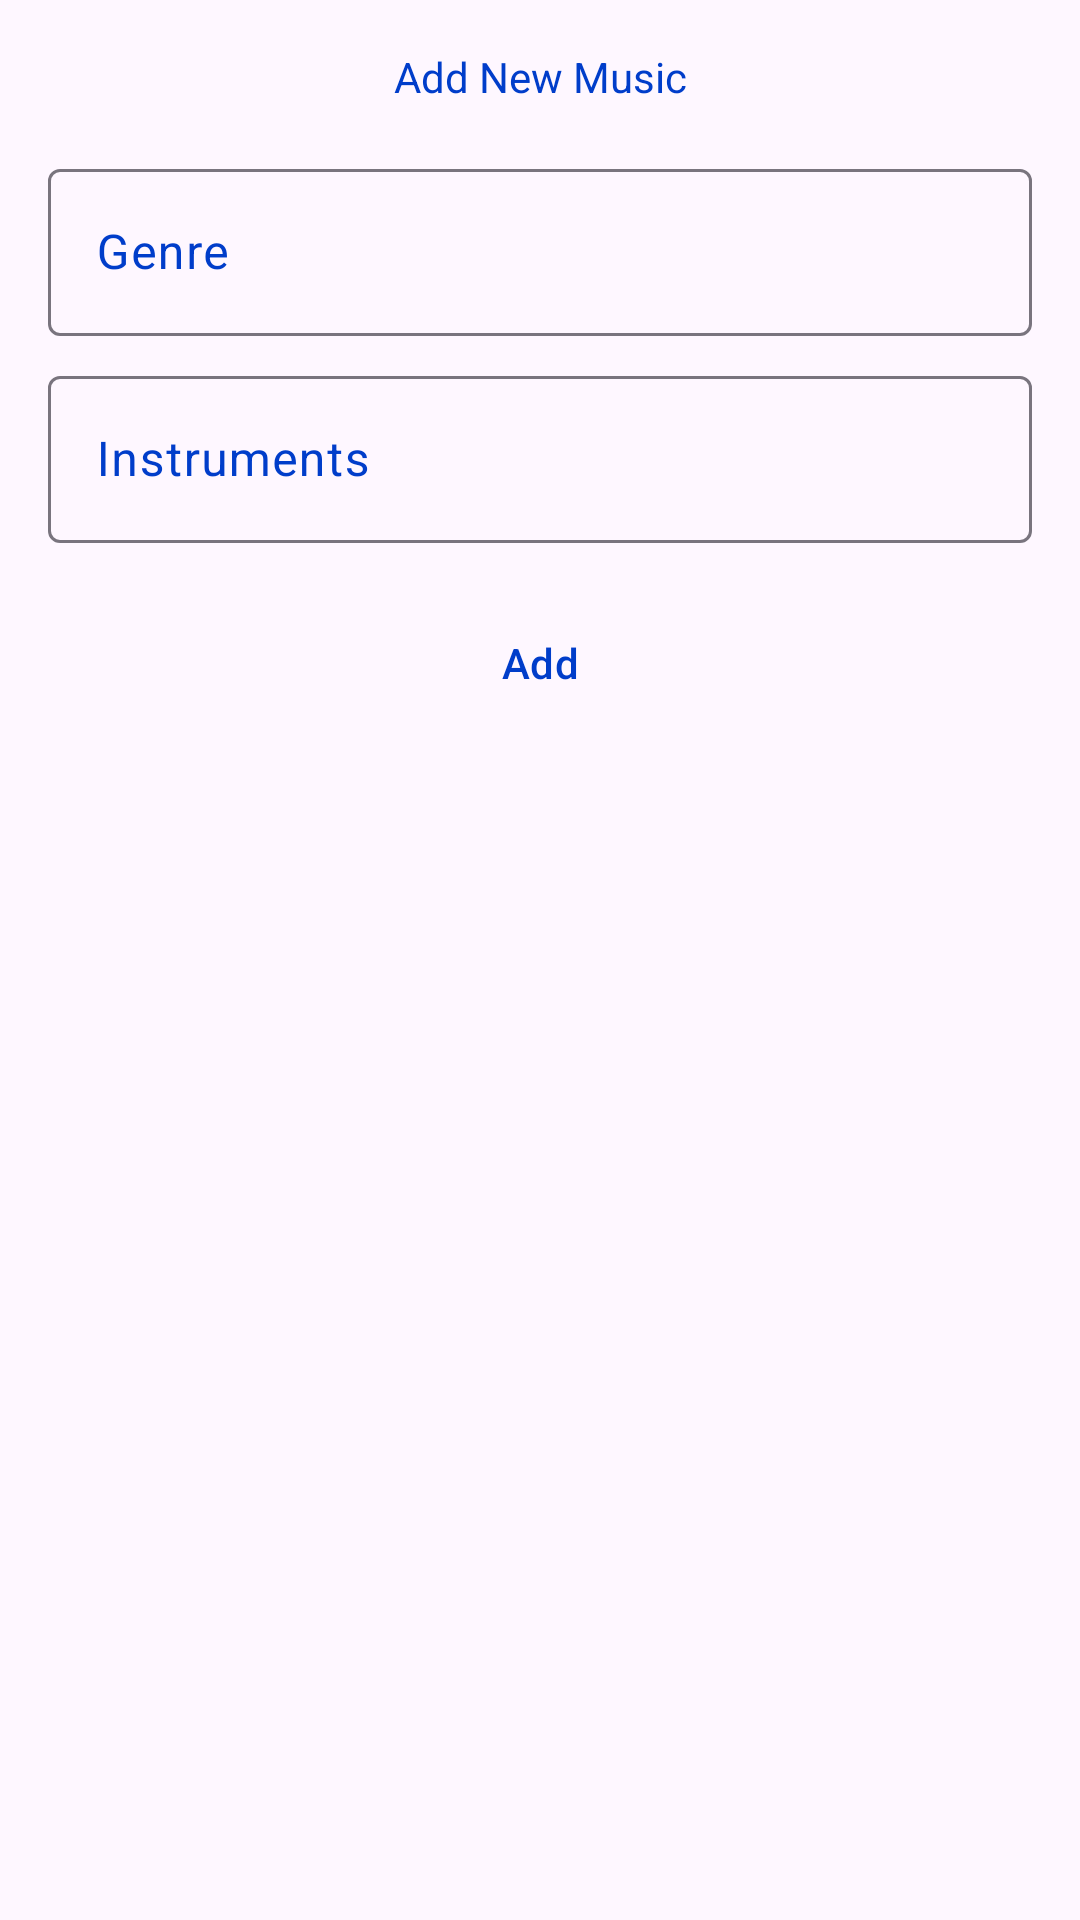

Write the Android layout XML for this screen, with the resource values it uses.
<!-- AndroidManifest.xml: application theme Theme.MusicTracker -->
<!-- res/layout/fragment_new_music.xml -->
<?xml version="1.0" encoding="utf-8"?>
<layout
    xmlns:android="http://schemas.android.com/apk/res/android"
    xmlns:app="http://schemas.android.com/apk/res-auto"
    xmlns:tools="http://schemas.android.com/tools"
    >
    <data>
        <variable
            name="viewmodel"
            type="com.mmartinez.musictracker.ui.music.newmusic.NewMusicViewModel" />
    </data>
    <androidx.constraintlayout.widget.ConstraintLayout
        android:layout_width="match_parent"
        android:layout_height="match_parent"
        tools:context=".ui.music.newmusic.NewMusicFragment">


        <TextView
            android:id="@+id/new_music_title_text_view"
            android:layout_width="wrap_content"
            android:layout_height="wrap_content"
            android:layout_marginTop="@dimen/med_gap"
            android:text="@string/add_new_music"
            android:textColor="@color/primary"
            app:layout_constraintEnd_toEndOf="parent"
            app:layout_constraintStart_toStartOf="parent"
            app:layout_constraintTop_toTopOf="parent" />

        <com.google.android.material.textfield.TextInputLayout
            android:id="@+id/new_music_genre_text_field"
            android:layout_width="match_parent"
            android:layout_height="wrap_content"
            android:layout_marginStart="@dimen/med_gap"
            android:layout_marginTop="@dimen/med_gap"
            android:layout_marginEnd="@dimen/med_gap"
            android:text="@={viewmodel.genre}"
            android:hint="@string/genre"
            android:textColorHint="@color/primary"
            app:layout_constraintEnd_toEndOf="parent"
            app:layout_constraintStart_toStartOf="parent"
            app:layout_constraintTop_toBottomOf="@+id/new_music_title_text_view">

            <com.google.android.material.textfield.TextInputEditText
                android:layout_width="match_parent"
                android:layout_height="wrap_content" />

        </com.google.android.material.textfield.TextInputLayout>

        <com.google.android.material.textfield.TextInputLayout
            android:id="@+id/new_music_instruments_text_field"
            android:layout_width="match_parent"
            android:layout_height="wrap_content"
            android:layout_marginStart="@dimen/med_gap"
            android:layout_marginTop="@dimen/small_gap"
            android:layout_marginEnd="@dimen/med_gap"
            android:text="@={viewmodel.instruments}"
            android:hint="@string/instruments"
            android:textColorHint="@color/primary"
            app:layout_constraintEnd_toEndOf="parent"
            app:layout_constraintStart_toStartOf="parent"
            app:layout_constraintTop_toBottomOf="@+id/new_music_genre_text_field">

            <com.google.android.material.textfield.TextInputEditText
                android:layout_width="match_parent"
                android:layout_height="wrap_content"
                android:textColor="@color/secondary" />

        </com.google.android.material.textfield.TextInputLayout>

        <Button
            android:id="@+id/new_music_add_elevated_button"
            style="@style/Widget.Material3.Button.ElevatedButton"
            android:layout_width="wrap_content"
            android:layout_height="wrap_content"
            android:layout_marginTop="@dimen/med_gap"
            android:backgroundTint="@color/accent"
            android:text="@string/add"
            android:textColor="@color/primary"
            android:onClick="@{() -> viewmodel.createMusic()}"
            app:layout_constraintEnd_toEndOf="parent"
            app:layout_constraintStart_toStartOf="parent"
            app:layout_constraintTop_toBottomOf="@+id/new_music_instruments_text_field" />

    </androidx.constraintlayout.widget.ConstraintLayout>
</layout>
<!-- resources referenced by this layout -->
<resources>
  <color name="accent">#dadeff</color>
  <color name="primary">#003dca</color>
  <color name="secondary">#a5d4ff</color>
  <dimen name="med_gap">16dp</dimen>
  <dimen name="small_gap">8dp</dimen>
  <string name="add">Add</string>
  <string name="add_new_music">Add New Music</string>
  <string name="genre">Genre</string>
  <string name="instruments">Instruments</string>
  <style name="Theme.MusicTracker" parent="Base.Theme.MusicTracker" />
  <style name="Base.Theme.MusicTracker" parent="Theme.Material3.DayNight.NoActionBar">
          
          
      </style>
</resources>
